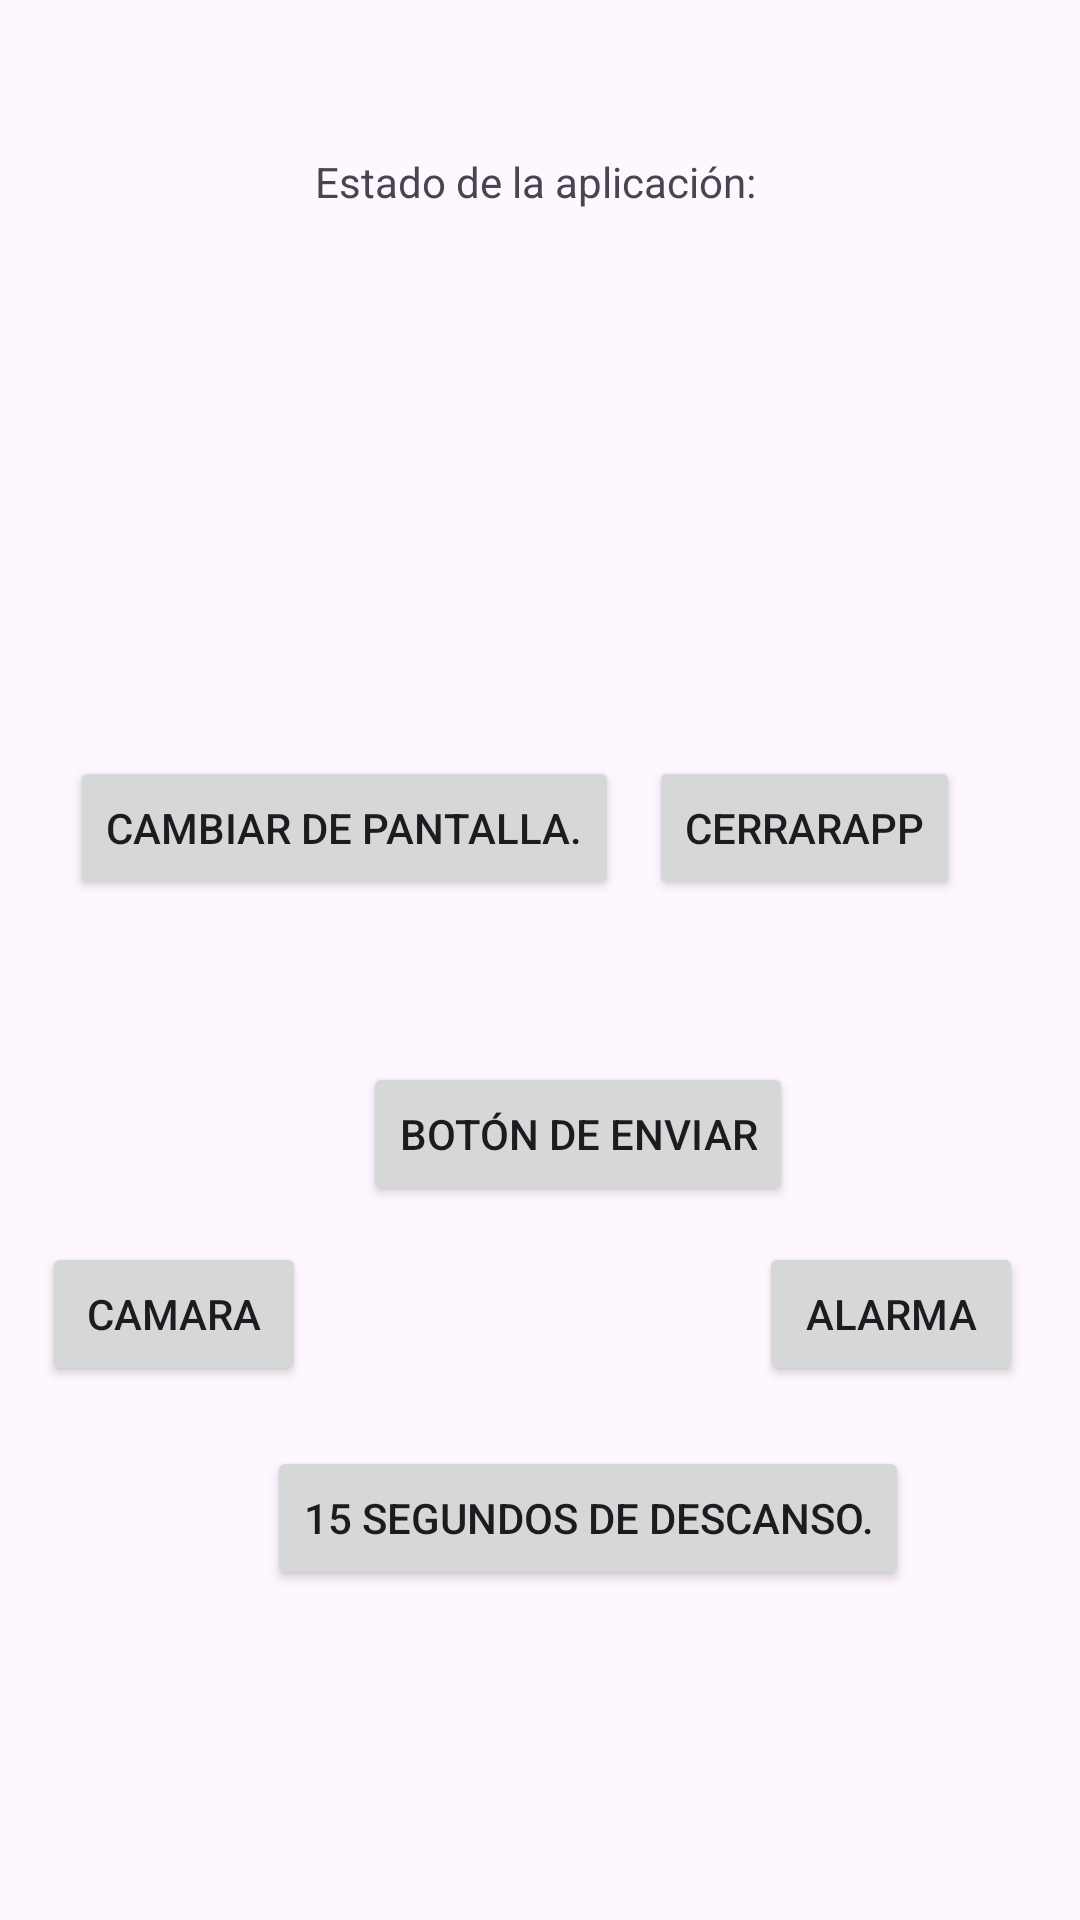

Reconstruct the res/layout file that produces this screen, plus the resources it refers to.
<!-- AndroidManifest.xml: application theme Theme.Entregable1_Jaime_Janer -->
<!-- res/layout/activity_main.xml -->
<?xml version="1.0" encoding="utf-8"?>
<androidx.constraintlayout.widget.ConstraintLayout xmlns:android="http://schemas.android.com/apk/res/android"
    xmlns:app="http://schemas.android.com/apk/res-auto"
    xmlns:tools="http://schemas.android.com/tools"
    android:layout_width="match_parent"
    android:layout_height="match_parent"
    tools:context=".MainActivity">


    <TextView
        android:id="@+id/txtEstado"
        android:layout_width="wrap_content"
        android:layout_height="wrap_content"
        android:text="Estado de la aplicación: "
        app:layout_constraintBottom_toBottomOf="parent"
        app:layout_constraintEnd_toEndOf="parent"
        app:layout_constraintStart_toStartOf="parent"
        app:layout_constraintTop_toTopOf="parent"
        app:layout_constraintVertical_bias="0.082" />

    <Button
        android:id="@+id/btnCambiarPantalla"
        android:layout_width="wrap_content"
        android:layout_height="wrap_content"
        android:layout_marginTop="252dp"
        android:text="Cambiar de Pantalla."
        app:layout_constraintEnd_toStartOf="@+id/btnCerrarApp"
        app:layout_constraintHorizontal_bias="0.701"
        app:layout_constraintStart_toStartOf="parent"
        app:layout_constraintTop_toTopOf="parent">

    </Button>

    <Button
        android:id="@+id/btnCerrarApp"
        android:layout_width="wrap_content"
        android:layout_height="wrap_content"
        android:layout_marginTop="252dp"
        android:layout_marginEnd="40dp"
        android:text="CerrarApp"
        app:layout_constraintEnd_toEndOf="parent"
        app:layout_constraintTop_toTopOf="parent">

    </Button>

    <Button
        android:id="@+id/btnEnviar"
        android:layout_width="wrap_content"
        android:layout_height="wrap_content"
        android:layout_marginTop="284dp"
        android:text="Botón de Enviar"
        app:layout_constraintEnd_toEndOf="parent"
        app:layout_constraintHorizontal_bias="0.558"
        app:layout_constraintStart_toStartOf="parent"
        app:layout_constraintTop_toBottomOf="@+id/txtEstado">

    </Button>

    <Button
        android:id="@+id/btnAlarma"
        android:layout_width="wrap_content"
        android:layout_height="wrap_content"
        android:layout_marginTop="12dp"
        android:text="Alarma"
        app:layout_constraintEnd_toEndOf="parent"
        app:layout_constraintHorizontal_bias="0.93"
        app:layout_constraintStart_toStartOf="parent"
        app:layout_constraintTop_toBottomOf="@+id/btnEnviar">

    </Button>

    <Button
        android:id="@+id/btnDescanso"
        android:layout_width="wrap_content"
        android:layout_height="wrap_content"
        android:layout_marginTop="20dp"
        android:text="15 segundos de descanso."
        app:layout_constraintEnd_toEndOf="parent"
        app:layout_constraintHorizontal_bias="0.609"
        app:layout_constraintStart_toStartOf="parent"
        app:layout_constraintTop_toBottomOf="@+id/btnAlarma">

    </Button>

    <Button
        android:id="@+id/btnCamara"
        android:layout_width="wrap_content"
        android:layout_height="wrap_content"
        android:layout_marginTop="12dp"
        android:text="Camara"
        app:layout_constraintEnd_toEndOf="parent"
        app:layout_constraintHorizontal_bias="0.051"
        app:layout_constraintStart_toStartOf="parent"
        app:layout_constraintTop_toBottomOf="@+id/btnEnviar">

    </Button>


</androidx.constraintlayout.widget.ConstraintLayout>
<!-- resources referenced by this layout -->
<resources>
  <style name="Theme.Entregable1_Jaime_Janer" parent="Base.Theme.Entregable1_Jaime_Janer" />
  <style name="Base.Theme.Entregable1_Jaime_Janer" parent="Theme.Material3.DayNight.NoActionBar">
          
          
      </style>
</resources>
